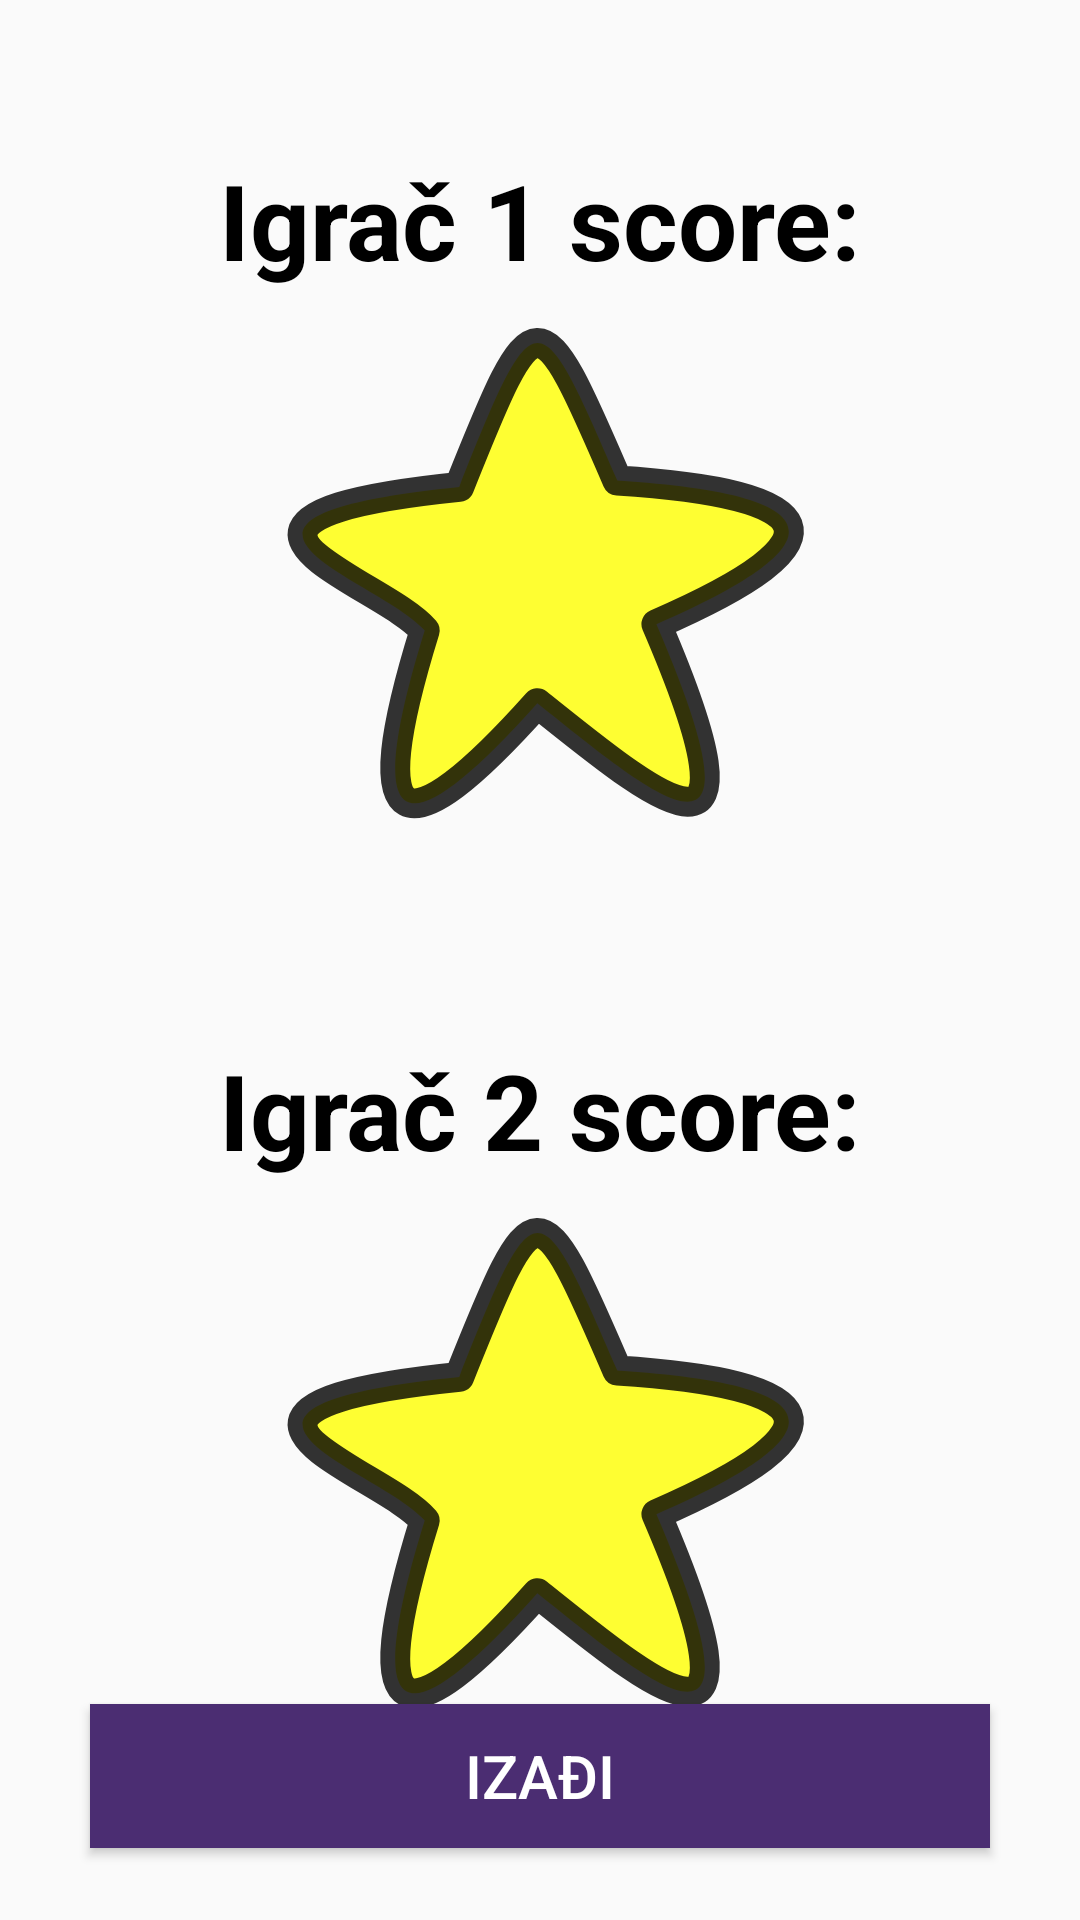

Produce the Android XML layout that renders to this screen, including the resource entries it uses.
<!-- AndroidManifest.xml: application theme AppTheme -->
<!-- res/layout/activity_dual_score.xml -->
<?xml version="1.0" encoding="utf-8"?>
<androidx.constraintlayout.widget.ConstraintLayout
    xmlns:android="http://schemas.android.com/apk/res/android"
    xmlns:app="http://schemas.android.com/apk/res-auto"
    xmlns:tools="http://schemas.android.com/tools"
    android:layout_width="match_parent"
    android:layout_height="match_parent"
    tools:context=".ui.activities.score.dual.DualScoreActivity">

    <TextView
        android:id="@+id/player1ScoreText"
        android:layout_width="match_parent"
        android:layout_height="wrap_content"
        app:layout_constraintTop_toTopOf="parent"
        android:text="@string/player1ScoreText"
        android:gravity="center"
        android:textSize="35sp"
        android:textStyle="bold"
        android:textColor="@color/colorBlack"
        android:layout_marginTop="50dp">
    </TextView>

    <ImageView
        android:id="@+id/player1Star"
        android:layout_width="200dp"
        android:layout_height="200dp"
        app:layout_constraintTop_toBottomOf="@id/player1ScoreText"
        app:layout_constraintStart_toStartOf="parent"
        app:layout_constraintEnd_toEndOf="parent"
        android:src="@drawable/ic_star">

    </ImageView>

    <TextView
        android:id="@+id/player1Score"
        android:layout_width="wrap_content"
        android:layout_height="wrap_content"
        android:gravity="center"
        android:textSize="45sp"
        android:textColor="@color/colorBlack"
        android:textStyle="bold"
        app:layout_constraintTop_toTopOf="@id/player1Star"
        app:layout_constraintBottom_toBottomOf="@id/player1Star"
        app:layout_constraintEnd_toEndOf="@id/player1Star"
        app:layout_constraintStart_toStartOf="@id/player1Star">
    </TextView>

    <TextView
        android:id="@+id/player2ScoreText"
        android:layout_width="match_parent"
        android:layout_height="wrap_content"
        app:layout_constraintTop_toBottomOf="@+id/player1Star"
        android:text="@string/player2ScoreText"
        android:gravity="center"
        android:textSize="35sp"
        android:textStyle="bold"
        android:textColor="@color/colorBlack"
        android:layout_marginTop="50dp">
    </TextView>

    <ImageView
        android:id="@+id/player2Star"
        android:layout_width="200dp"
        android:layout_height="200dp"
        app:layout_constraintTop_toBottomOf="@id/player2ScoreText"
        app:layout_constraintStart_toStartOf="parent"
        app:layout_constraintEnd_toEndOf="parent"
        android:src="@drawable/ic_star">

    </ImageView>

    <TextView
        android:id="@+id/player2Score"
        android:layout_width="wrap_content"
        android:layout_height="wrap_content"
        android:gravity="center"
        android:textSize="45sp"
        android:textColor="@color/colorBlack"
        android:textStyle="bold"
        app:layout_constraintTop_toTopOf="@id/player2Star"
        app:layout_constraintBottom_toBottomOf="@id/player2Star"
        app:layout_constraintEnd_toEndOf="@id/player2Star"
        app:layout_constraintStart_toStartOf="@id/player2Star">
    </TextView>

    <Button
        android:id="@+id/exit"
        android:layout_width="300dp"
        android:layout_height="wrap_content"
        android:textSize="20sp"
        android:textColor="@color/colorWhite"
        android:background="@color/colorPrimary"
        app:layout_constraintStart_toStartOf="parent"
        app:layout_constraintEnd_toEndOf="parent"
        app:layout_constraintBottom_toBottomOf="parent"
        android:layout_marginBottom="24dp"
        android:text="@string/exitText">
    </Button>

</androidx.constraintlayout.widget.ConstraintLayout>
<!-- resources referenced by this layout -->
<resources>
  <color name="colorBlack">#000000</color>
  <color name="colorPrimary">#4b2d72</color>
  <color name="colorWhite">#FFFFFF</color>
  <!-- drawable ic_star (drawable) -->
  <vector xmlns:android="http://schemas.android.com/apk/res/android"
      android:width="100dp"
      android:height="100dp"
      android:viewportWidth="100"
      android:viewportHeight="100">
    <path
        android:pathData="m36.536,32.822c12.699,-31.856 13.169,-31.734 26.355,-1.06 34.15,2.198 39.384,9.622 6.513,23.932 19.821,46.048 -0.792,28.382 -19.842,13.178 -22.357,25.013 -29.54,22.639 -18.782,-12.117 -7.281,-8.501 -45.095,-18.742 5.756,-23.932z"
        android:strokeAlpha="0.8"
        android:strokeLineJoin="round"
        android:strokeWidth="5"
        android:fillColor="#ff0"
        android:fillType="evenOdd"
        android:strokeColor="#000"
        android:fillAlpha="0.8"
        android:strokeLineCap="round"/>
  </vector>
  <string name="exitText">IZAĐI</string>
  <string name="player1ScoreText">Igrač 1 score:</string>
  <string name="player2ScoreText">Igrač 2 score:</string>
  <style name="AppTheme" parent="Theme.AppCompat.Light.NoActionBar">
          
          <item name="colorPrimary">@color/colorPrimary</item>
          <item name="colorPrimaryDark">@color/colorPrimaryDark</item>
          <item name="colorAccent">@color/colorAccent</item>
  
          <item name="android:windowContentTransitions">true</item>
      </style>
  <color name="colorPrimaryDark">#4b2d72</color>
  <color name="colorAccent">#03DAC5</color>
</resources>
